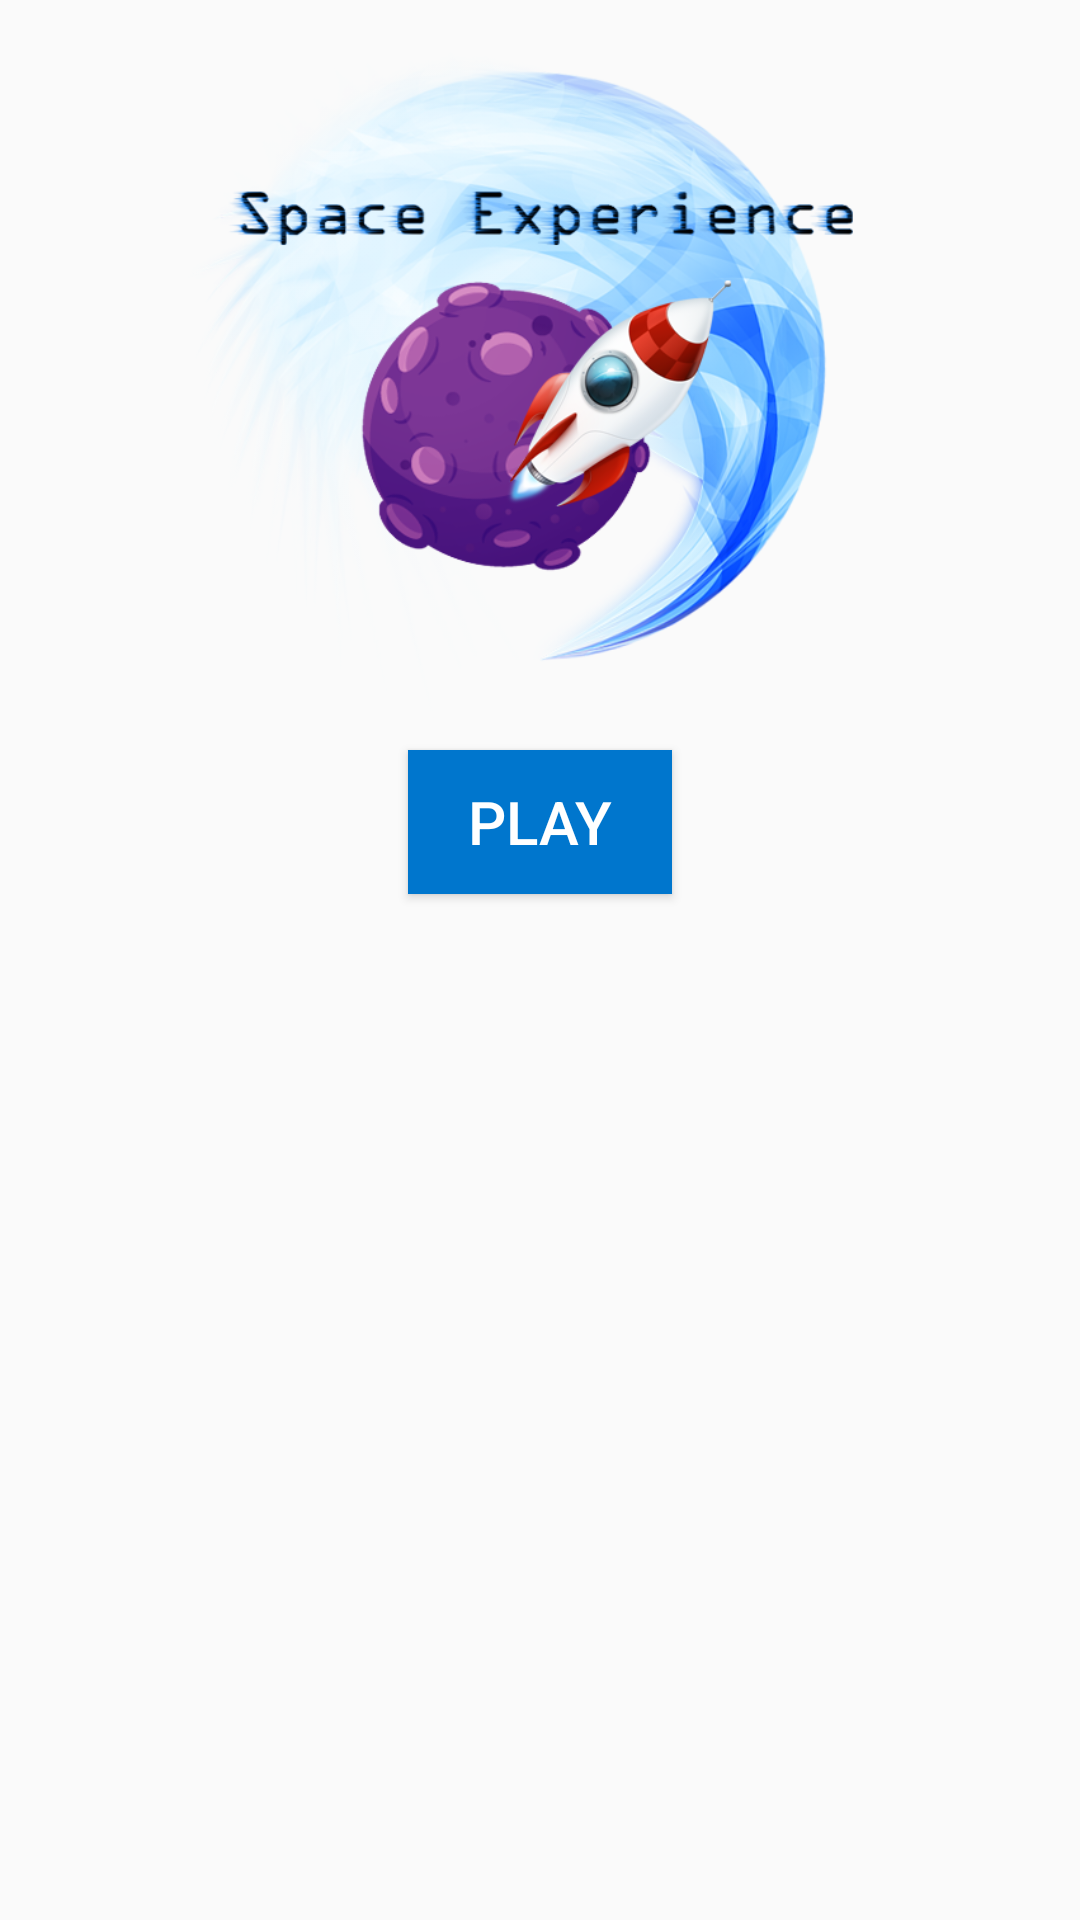

Android layout source for this screen:
<!-- AndroidManifest.xml: application theme AppTheme -->
<!-- res/layout/activity_main.xml -->
<?xml version="1.0" encoding="utf-8"?>
<LinearLayout xmlns:android="http://schemas.android.com/apk/res/android"
    android:layout_width="match_parent"
    android:layout_height="match_parent"
    android:orientation="vertical">

    <ImageView
        android:layout_width="250dp"
        android:layout_height="250dp"
        android:src="@drawable/logo_sin_fondo"
        android:layout_gravity="center"
        android:contentDescription="@string/app_name"/>
    <Button
        android:layout_width="wrap_content"
        android:layout_height="wrap_content"
        android:text="@string/jugar"
        android:layout_gravity="center"
        android:background="@color/azul"
        android:textColor="@color/blanco"
        android:textSize="20sp"/>


</LinearLayout>
<!-- resources referenced by this layout -->
<resources>
  <color name="azul">#0076CD</color>
  <color name="blanco">#FFFFFF</color>
  <!-- drawable logo_sin_fondo: png bitmap (drawable-v24, 331933 bytes) -->
  <string name="app_name">Space Experience</string>
  <string name="jugar">Play</string>
  <style name="AppTheme" parent="Theme.AppCompat.Light.NoActionBar">
          
          <item name="colorPrimary">@color/azul</item>
          <item name="colorPrimaryDark">@color/azulOscuro</item>
          <item name="colorAccent">@color/azulOscuro</item>
      </style>
  <color name="azulOscuro">#025C9E</color>
</resources>
